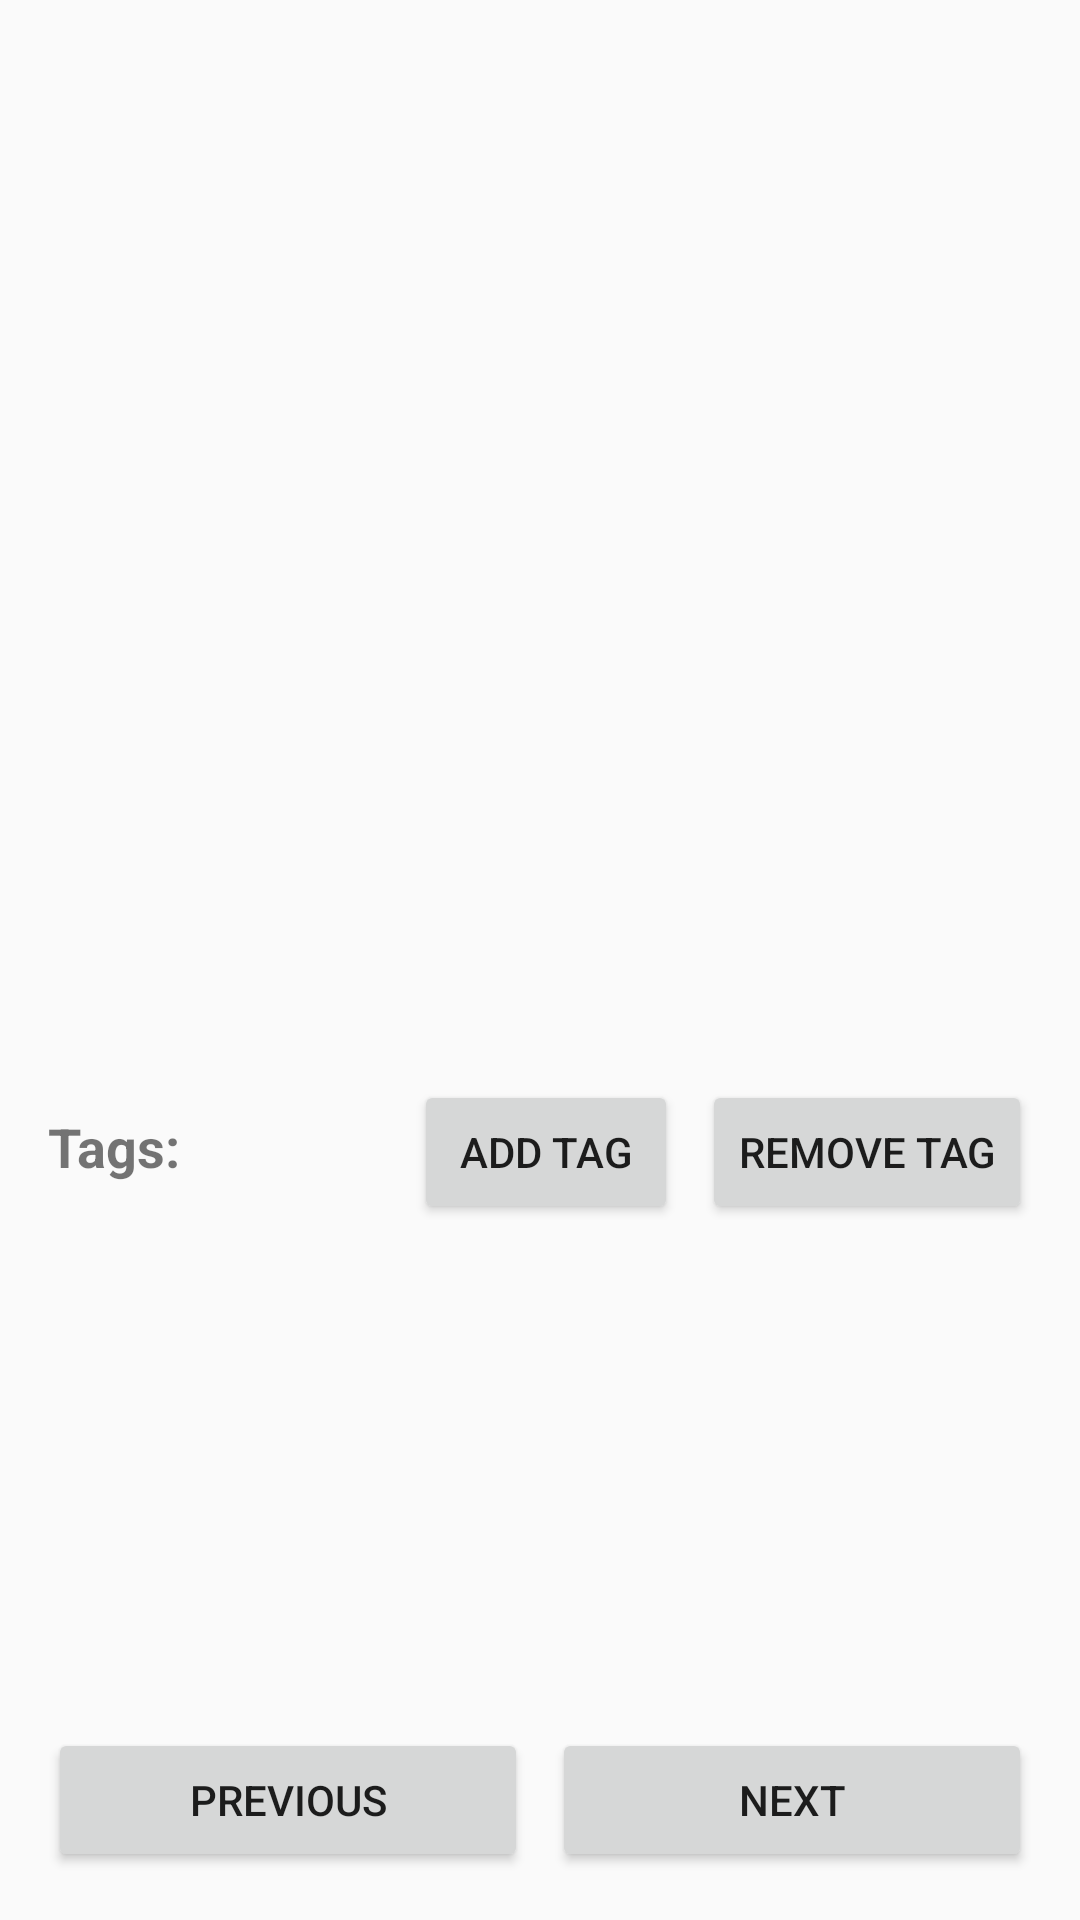

This screen was rendered from an Android layout file. Write that file and the resources it references.
<!-- AndroidManifest.xml: application theme Theme.AppCompat.Light.DarkActionBar -->
<!-- res/layout/activity_photo_detail.xml -->
<?xml version="1.0" encoding="utf-8"?>
<LinearLayout xmlns:android="http://schemas.android.com/apk/res/android"
    xmlns:app="http://schemas.android.com/apk/res-auto"
    xmlns:tools="http://schemas.android.com/tools"
    android:layout_width="match_parent"
    android:layout_height="match_parent"
    android:orientation="vertical"
    android:padding="16dp"
    tools:context=".PhotoDetailActivity">

    
    <TextView
        android:id="@+id/detail_photo_caption"
        android:layout_width="match_parent"
        android:layout_height="wrap_content"
        android:textSize="24sp"
        android:textStyle="bold"
        android:gravity="center"
        android:layout_marginBottom="8dp"
        tools:text="Photo Caption" />

    <ImageView
        android:id="@+id/detail_photo_image"
        android:layout_width="match_parent"
        android:layout_height="0dp"
        android:layout_weight="1"
        android:scaleType="fitCenter"
        android:contentDescription="Full photo"
        android:layout_marginBottom="16dp" />

    
    <LinearLayout
        android:layout_width="match_parent"
        android:layout_height="wrap_content"
        android:orientation="horizontal"
        android:layout_marginBottom="8dp">

        <TextView
            android:layout_width="0dp"
            android:layout_height="wrap_content"
            android:layout_weight="1"
            android:text="Tags:"
            android:textSize="18sp"
            android:textStyle="bold" />

        <Button
            android:id="@+id/add_tag_button"
            android:layout_width="wrap_content"
            android:layout_height="wrap_content"
            android:text="Add Tag"
            android:layout_marginEnd="8dp"/>

        <Button
            android:id="@+id/remove_tag_button"
            android:layout_width="wrap_content"
            android:layout_height="wrap_content"
            android:text="Remove Tag" />
    </LinearLayout>

    
    <androidx.recyclerview.widget.RecyclerView
        android:id="@+id/tag_recycler_view"
        android:layout_width="match_parent"
        android:layout_height="0dp"
        android:layout_weight="0.5"
        android:layout_marginBottom="16dp" />

    
    <LinearLayout
        android:layout_width="match_parent"
        android:layout_height="wrap_content"
        android:orientation="horizontal"
        android:gravity="center">

        <Button
            android:id="@+id/prev_photo_button"
            android:layout_width="0dp"
            android:layout_height="wrap_content"
            android:layout_weight="1"
            android:text="Previous"
            android:layout_marginEnd="8dp" />

        <Button
            android:id="@+id/next_photo_button"
            android:layout_width="0dp"
            android:layout_height="wrap_content"
            android:layout_weight="1"
            android:text="Next" />
    </LinearLayout>

</LinearLayout>
<!-- resources referenced by this layout -->
<resources>

</resources>
